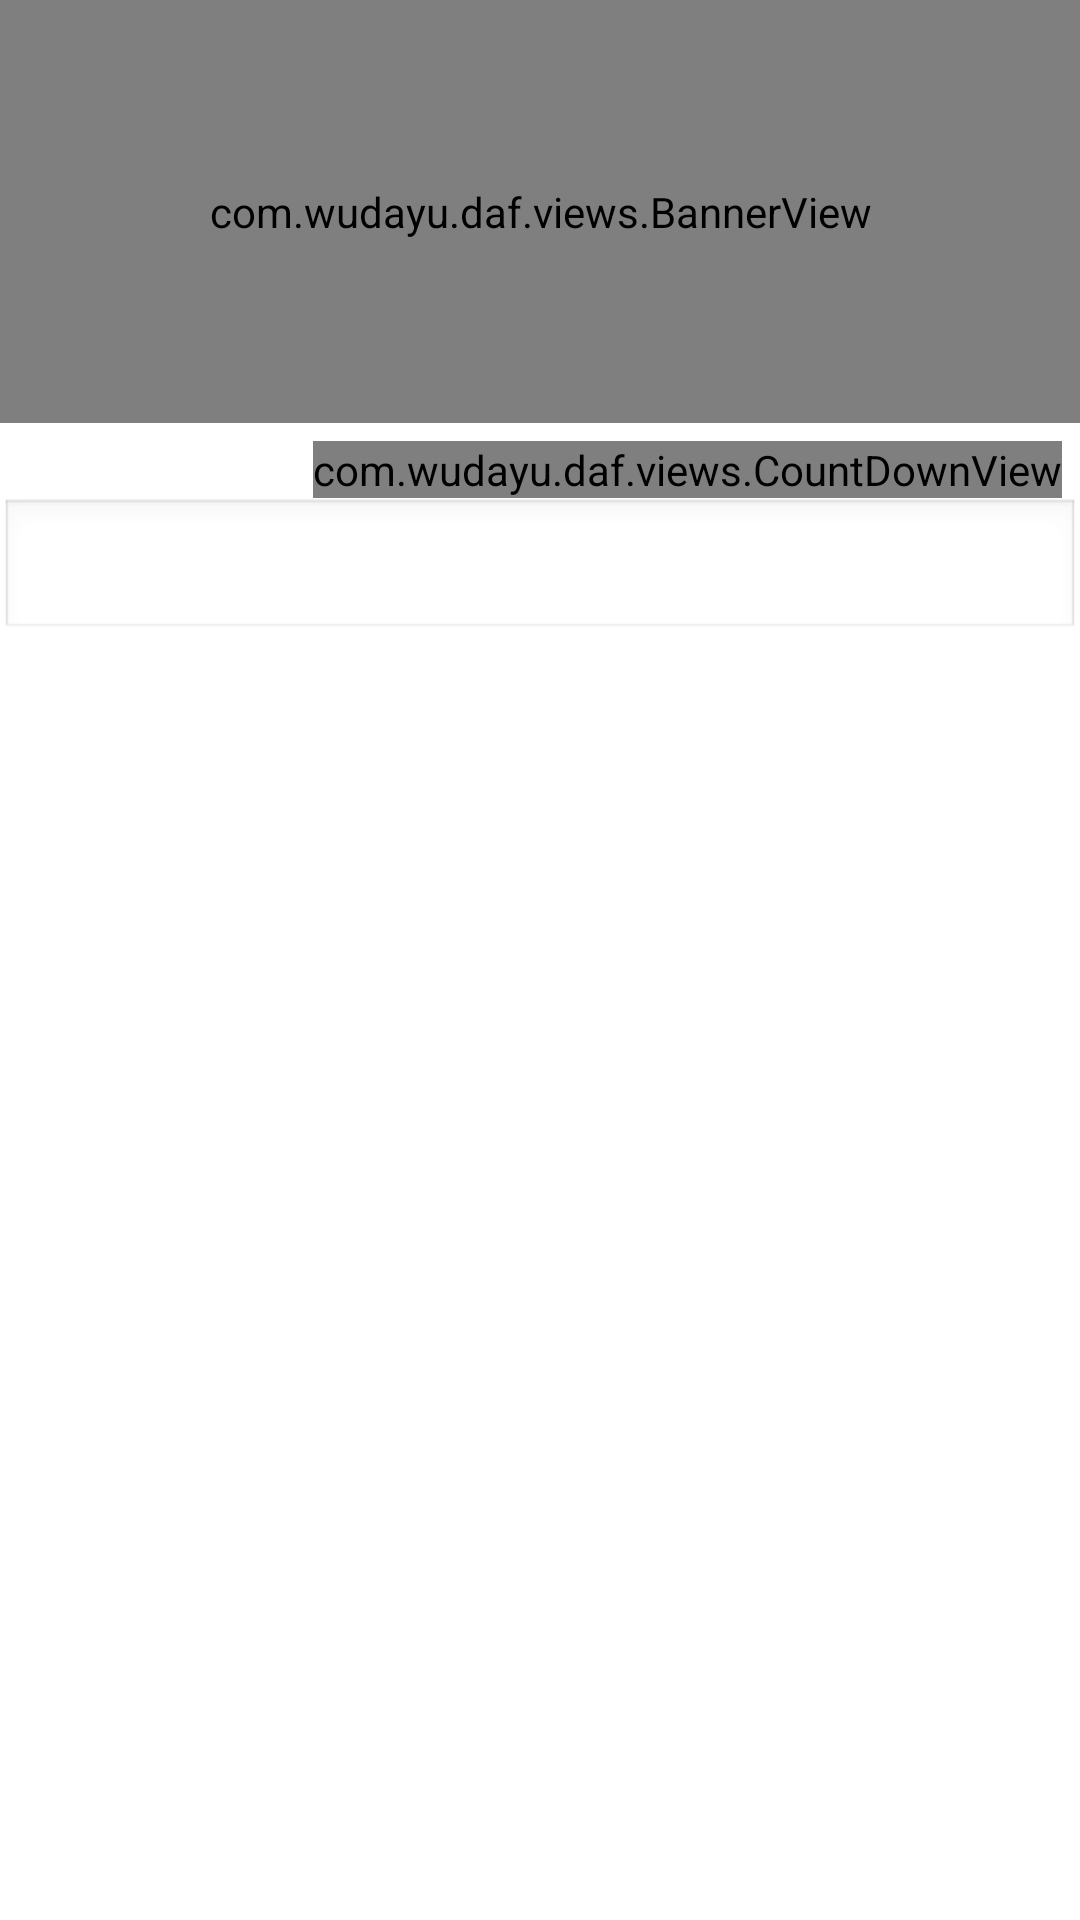

Here is an Android app screen rendered from its layout file. Give the layout XML and the strings, colors and styles it references.
<!-- AndroidManifest.xml: application theme AppTheme -->
<!-- res/layout/fragment_test_first.xml -->
<?xml version="1.0" encoding="utf-8"?>
<LinearLayout xmlns:android="http://schemas.android.com/apk/res/android"
    android:layout_width="match_parent"
    android:layout_height="match_parent"
    android:orientation="vertical" >
    <com.wudayu.daf.views.BannerView
        android:id="@+id/bv_banner"
        android:layout_width="match_parent"
        android:layout_height="@dimen/dp125" />
    <com.wudayu.daf.views.CountDownView
        android:id="@+id/tv_count_down"
        android:layout_width="wrap_content"
        android:layout_height="wrap_content"
        android:layout_gravity="right"
        android:layout_marginRight="@dimen/dp05"
        android:layout_marginTop="@dimen/dp05" />
    <EditText
        android:id="@+id/edt_test_autohide"
        android:layout_width="match_parent"
        android:layout_height="wrap_content"
        android:inputType="text" />
    <ImageView
        android:id="@+id/iv_test"
        android:layout_width="match_parent"
        android:layout_height="wrap_content"
        android:background="#FF00FF00"
        android:contentDescription="@null"
        android:scaleType="fitXY" />
</LinearLayout>
<!-- resources referenced by this layout -->
<resources>
  <dimen name="dp05">5dp</dimen>
  <dimen name="dp125">125dp</dimen>
  <style name="AppTheme" parent="AppBaseTheme"> 
      </style>
  <style name="AppBaseTheme" parent="android:Theme.Light">        
      </style>
</resources>
